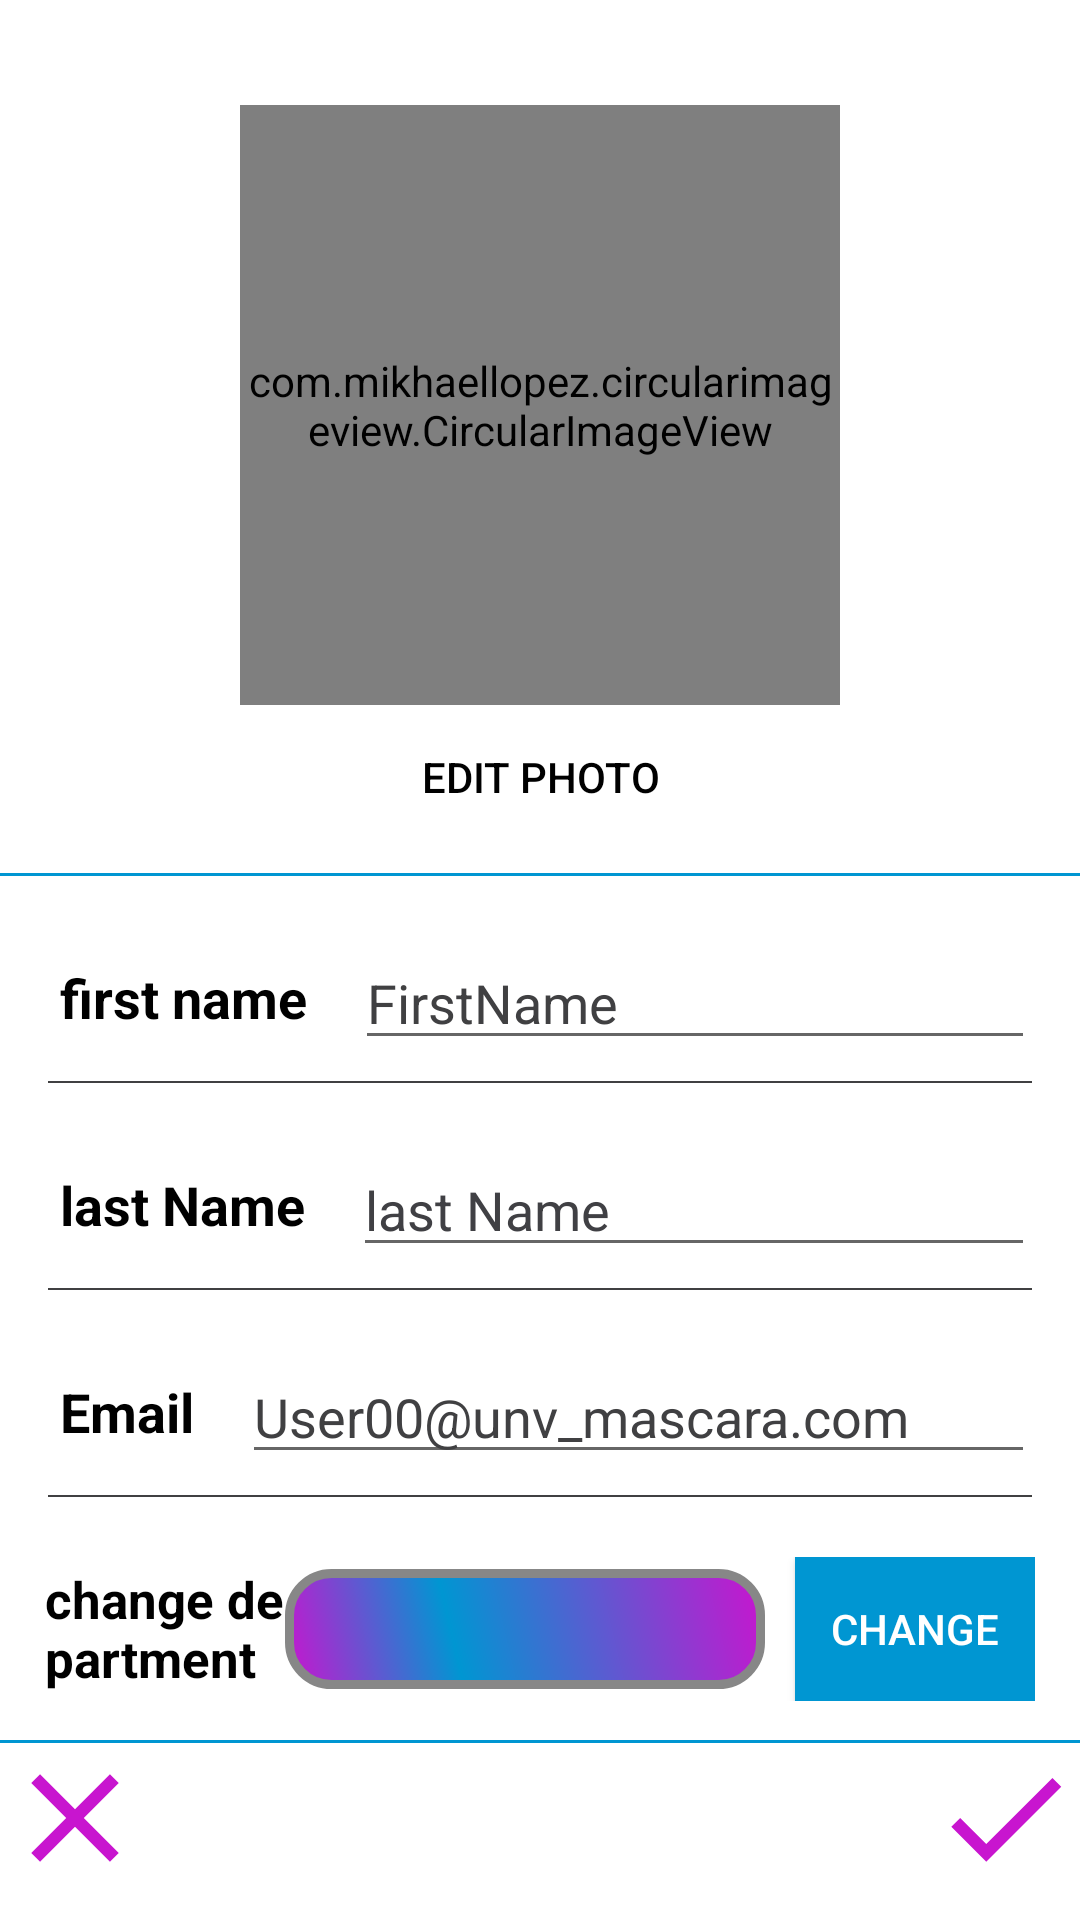

Produce the Android XML layout that renders to this screen, including the resource entries it uses.
<!-- AndroidManifest.xml: application theme Theme.StadyMasca -->
<!-- res/layout/activity_edit__prpfil_prof.xml -->
<?xml version="1.0" encoding="utf-8"?>

<LinearLayout xmlns:android="http://schemas.android.com/apk/res/android"
    xmlns:app="http://schemas.android.com/apk/res-auto"
    xmlns:tools="http://schemas.android.com/tools"
    android:layout_width="match_parent"
    android:layout_height="match_parent"
    tools:context=".Edit_Prpfil_prof"
    android:orientation="vertical">
    <LinearLayout
        android:layout_width="match_parent"
        android:layout_height="wrap_content"
        android:gravity="center"
        android:orientation="vertical"
        android:paddingTop="15dp"
        >

        <com.mikhaellopez.circularimageview.CircularImageView
            android:layout_marginTop="20dp"
            android:id="@+id/profil_image"

            android:layout_width="200dp"
            android:layout_height="200dp"
            android:src="@drawable/logoapp" />
        <Button
            android:layout_width="wrap_content"
            android:layout_height="wrap_content"
            android:text="Edit Photo"
            android:textColor="#000"
            android:background="#0000"
            android:id="@+id/btn_photo"/>



        <View
            android:layout_width="match_parent"
            android:layout_height="1dp"
            android:background="#0096d2"
            android:layout_marginTop="8dp"/>


    </LinearLayout>

    <LinearLayout
        android:layout_width="match_parent"
        android:layout_height="wrap_content"
        android:paddingLeft="15dp"
        android:paddingRight="15dp"
        android:layout_marginTop="20dp"
        android:orientation="horizontal"
        android:gravity="center_vertical"

        >

        <TextView
            android:layout_width="wrap_content"
            android:layout_height="wrap_content"
            android:layout_marginLeft="5dp"
            android:text="first name"
            android:textColor="#000"
            android:textSize="18dp"
            android:textStyle="bold" />

        <EditText
            android:id="@+id/profilEditFName"

            android:layout_width="match_parent"
            android:layout_height="wrap_content"
            android:text="FirstName"
            android:textColor="#404042"
            android:textSize="18dp"
            android:layout_marginLeft="16dp" />



    </LinearLayout>
    <View
        android:layout_width="match_parent"
        android:layout_height="0.5dp"
        android:layout_marginTop="7dp"
        android:layout_marginLeft="16dp"
        android:layout_marginRight="16dp"
        android:background="#404042"/>
    <LinearLayout
        android:layout_width="match_parent"
        android:layout_height="wrap_content"
        android:paddingLeft="15dp"
        android:paddingRight="15dp"
        android:layout_marginTop="20dp"
        android:orientation="horizontal"
        android:gravity="center_vertical"

        >

        <TextView
            android:id="@+id/profil_nameL"

            android:layout_width="wrap_content"
            android:layout_height="wrap_content"
            android:text="@string/lastName"
            android:textStyle="bold"
            android:textColor="#000"
            android:textSize="18dp"
            android:layout_marginLeft="5dp"

            /><LinearLayout
        android:layout_width="match_parent"
        android:layout_height="wrap_content"
        android:orientation="vertical">
        <EditText
            android:id="@+id/lastnameE"

            android:layout_width="match_parent"
            android:layout_height="wrap_content"
            android:text="@string/lastName"
            android:textColor="#404044"
            android:textSize="18dp"
            android:layout_marginLeft="16dp" />

    </LinearLayout>



    </LinearLayout>
    <View
        android:layout_width="match_parent"
        android:layout_height="0.5dp"
        android:layout_marginTop="7dp"
        android:layout_marginLeft="16dp"
        android:layout_marginRight="16dp"
        android:background="#404042"/>



    <LinearLayout
        android:layout_width="match_parent"
        android:layout_height="wrap_content"
        android:paddingLeft="15dp"
        android:paddingRight="15dp"
        android:layout_marginTop="20dp"
        android:orientation="horizontal"
        android:gravity="center_vertical"

        >

        <TextView
            android:id="@+id/profil_email1"

            android:layout_width="wrap_content"
            android:layout_height="wrap_content"
            android:text="Email"
            android:textStyle="bold"
            android:textColor="#000"
            android:textSize="18dp"
            android:layout_marginLeft="5dp"

            />
        <EditText
            android:id="@+id/profil_emailE"

            android:layout_width="match_parent"
            android:layout_height="wrap_content"
            android:text="User00@unv_mascara.com"
            android:textColor="#404042"
            android:textSize="18dp"
            android:layout_marginLeft="16dp" />



    </LinearLayout>
    <View
        android:layout_width="match_parent"
        android:layout_height="0.5dp"
        android:layout_marginTop="7dp"
        android:layout_marginLeft="16dp"
        android:layout_marginRight="16dp"
        android:background="#404042"/>
    <LinearLayout
        android:layout_width="match_parent"
        android:layout_height="wrap_content"
        android:paddingLeft="15dp"
        android:paddingRight="15dp"
        android:layout_marginBottom="5dp"
        android:layout_marginTop="20dp"
        android:orientation="horizontal"
        android:gravity="center_vertical">

        <TextView
            android:layout_width="0dp"
            android:layout_height="wrap_content"
            android:layout_gravity="center_vertical"
            android:layout_weight="1"
            android:text="change department"
            android:textColor="#000"
            android:textSize="17dp"
            android:textStyle="bold" />
        <androidx.appcompat.widget.AppCompatSpinner
            android:layout_width="0dp"
            android:id="@+id/year"
            android:layout_height="wrap_content"
            android:layout_marginRight="10dp"
            android:background="@drawable/spinner"
            android:layout_weight="2"/>
        <androidx.appcompat.widget.AppCompatButton
            android:id="@+id/change_promo"
            android:layout_width="0dp"
            android:layout_weight="1"
            android:background="#0096d2"
            android:textColor="#fff"
            android:layout_height="wrap_content"
            android:text="change"/>


    </LinearLayout>
    <View
        android:layout_width="match_parent"
        android:layout_height="1dp"
        android:background="#0096d2"
        android:layout_marginTop="8dp"/>
    <LinearLayout
        android:layout_width="wrap_content"
        android:layout_height="0dp"
        android:layout_weight="1"
        />

    <RelativeLayout
        android:layout_width="match_parent"
        android:layout_height="wrap_content"
        android:orientation="horizontal">

        <ImageView
            android:id="@+id/save"
            android:layout_width="50dp"
            android:layout_height="50dp"
            android:layout_alignParentEnd="true"
            android:layout_marginEnd="0dp"
            android:layout_marginBottom="10dp"
            android:src="@drawable/check"


            />

        <ImageView
            android:id="@+id/clos"
            android:layout_width="50dp"
            android:layout_height="50dp"
            android:layout_marginLeft="0dp"
            android:layout_marginBottom="10dp"

            android:src="@drawable/ic_baseline_close_24" />
    </RelativeLayout>


</LinearLayout>
<!-- resources referenced by this layout -->
<resources>
  <!-- drawable check (drawable) -->
  <vector android:height="24dp" android:tint="#C815CF"
      android:viewportHeight="24" android:viewportWidth="24"
      android:width="24dp" xmlns:android="http://schemas.android.com/apk/res/android">
      <path android:fillColor="@android:color/white" android:pathData="M9,16.17L4.83,12l-1.42,1.41L9,19 21,7l-1.41,-1.41z"/>
  </vector>
  <!-- drawable ic_baseline_close_24 (drawable) -->
  <vector android:height="24dp" android:tint="#C815CF"
      android:viewportHeight="24" android:viewportWidth="24"
      android:width="24dp" xmlns:android="http://schemas.android.com/apk/res/android">
      <path android:fillColor="@android:color/white" android:pathData="M19,6.41L17.59,5 12,10.59 6.41,5 5,6.41 10.59,12 5,17.59 6.41,19 12,13.41 17.59,19 19,17.59 13.41,12z"/>
  </vector>
  <!-- drawable logoapp: png bitmap (drawable-v24, 150353 bytes) -->
  <!-- drawable spinner (drawable) -->
  <?xml version="1.0" encoding="utf-8"?>
  
  <shape xmlns:android="http://schemas.android.com/apk/res/android" android:shape="rectangle" >
  
      <corners
          android:radius="14dp"
  
          />
      <gradient
  
          android:angle="45"
          android:centerX="35%"
          android:centerColor="#0096d2"
          android:startColor="#c815cf"
          android:endColor="#c815cf"
          android:type="linear"
          />
      <padding
          android:left="0dp"
          android:top="0dp"
          android:right="0dp"
          android:bottom="0dp"
          />
      <size
          android:width="180dp"
          android:height="40dp"
          />
      <stroke
          android:width="3dp"
          android:color="#878787"
          />
  
  <selector >
  <item android:state_pressed="true">
      <set>
          <objectAnimator
              android:duration="@android:integer/config_mediumAnimTime"
              android:propertyName="translationZ"
              android:valueTo="5dp" />
      </set>
  </item>
  <item android:state_selected="true">
      <set>
          <objectAnimator
              android:duration="@android:integer/config_shortAnimTime"
              android:propertyName="translationZ"
              android:valueTo="5dp" />
      </set>
  </item>
  <item>
      <set>
          <objectAnimator
              android:duration="@android:integer/config_shortAnimTime"
              android:propertyName="translationZ"
              android:valueTo="0dp" />
      </set>
  </item>
  </selector>
  </shape>
  <string name="lastName">last Name</string>
  <style name="Theme.StadyMasca" parent="Theme.MaterialComponents.DayNight.NoActionBar">
          
          <item name="colorPrimary">@color/white</item>
          <item name="colorPrimaryVariant">@color/white</item>
          <item name="colorOnPrimary">@color/white</item>
          
          <item name="colorSecondary">@color/teal_200</item>
          <item name="colorSecondaryVariant">@color/teal_700</item>
          <item name="colorOnSecondary">@color/black</item>
          
          <item name="android:statusBarColor" tools:targetApi="l">?attr/colorPrimaryVariant</item>
          
  
      </style>
  <color name="white">#A60CE8</color>
  <color name="teal_200">#FF03DAC5</color>
  <color name="teal_700">#FF018786</color>
  <color name="black">#0096d2</color>
</resources>
